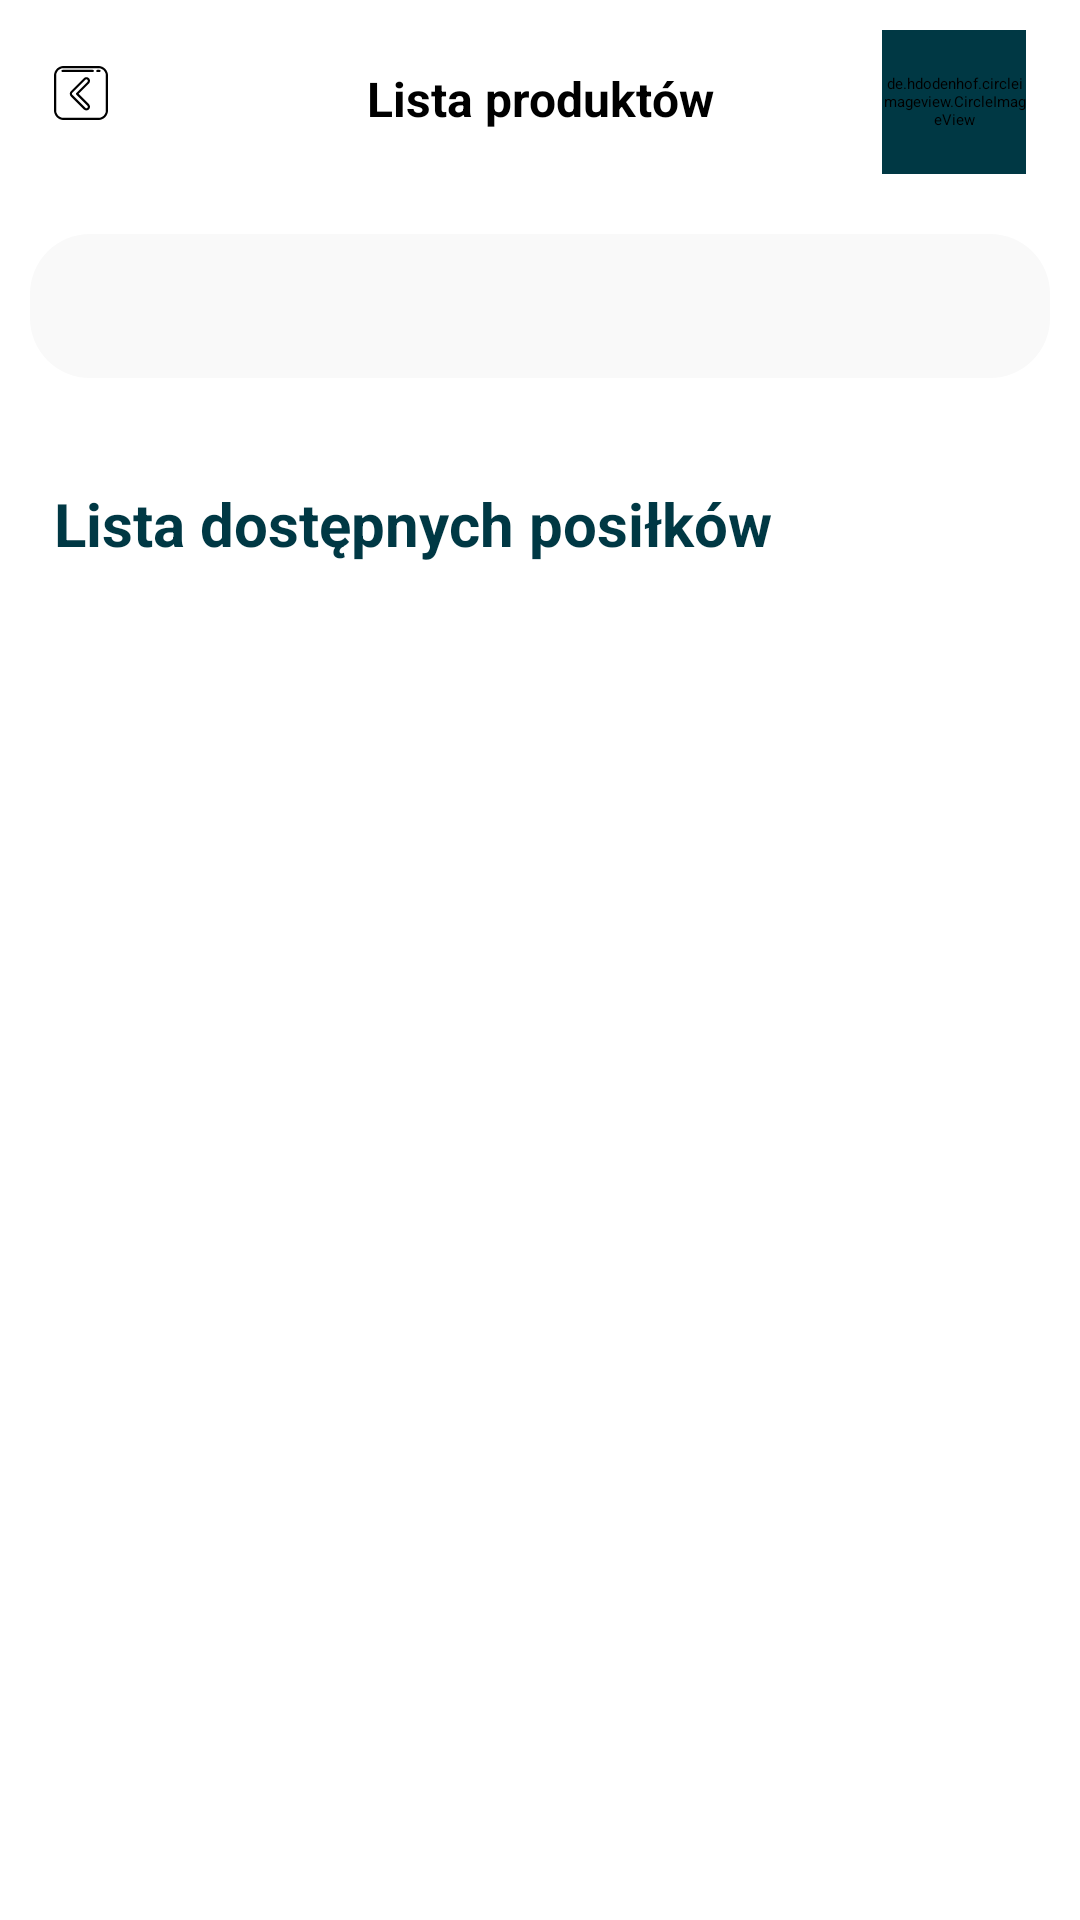

Produce the Android XML layout that renders to this screen, including the resource entries it uses.
<!-- AndroidManifest.xml: application theme Theme.CATEREO -->
<!-- res/layout/fragment_menu.xml -->
<?xml version="1.0" encoding="utf-8"?>
<LinearLayout xmlns:android="http://schemas.android.com/apk/res/android"
    android:layout_width="match_parent"
    android:layout_height="match_parent"
    xmlns:tools="http://schemas.android.com/tools"
    xmlns:app="http://schemas.android.com/apk/res-auto">

    <ScrollView android:id="@+id/scroll_view"
        android:layout_width="match_parent"
        android:layout_height="match_parent"
        android:fillViewport="true" >

        <androidx.constraintlayout.widget.ConstraintLayout
            android:layout_width="match_parent"
            android:layout_height="match_parent"
            tools:context=".ui.menu.MenuFragment">


            <androidx.constraintlayout.widget.ConstraintLayout
                android:padding="10dp"
                android:id="@+id/navContainer"
                android:layout_width="0dp"
                android:layout_height="wrap_content"
                app:layout_constraintStart_toStartOf="parent"
                app:layout_constraintEnd_toEndOf="parent"
                app:layout_constraintTop_toTopOf="parent">

                
                <de.hdodenhof.circleimageview.CircleImageView
                    android:id="@+id/avatarImageView"
                    android:layout_width="48dp"
                    android:layout_height="48dp"
                    android:layout_marginEnd="8dp"
                    android:src="@drawable/ic_launcher_background"
                    android:backgroundTint="@color/midnight_green"
                    app:layout_constraintEnd_toEndOf="parent"
                    app:layout_constraintTop_toTopOf="parent" />

                <TextView
                    android:layout_width="wrap_content"
                    android:layout_height="wrap_content"
                    android:text="Lista produktów"
                    android:layout_marginTop="12dp"
                    android:textSize="16dp"
                    android:textStyle="bold"
                    app:layout_constraintStart_toStartOf="parent"
                    app:layout_constraintEnd_toEndOf="parent"
                    app:layout_constraintTop_toTopOf="parent" />

                <Button
                    android:id="@+id/backButton"
                    android:layout_width="18dp"
                    android:layout_height="18dp"
                    android:layout_marginStart="8dp"
                    android:layout_marginTop="12dp"
                    android:background="@drawable/ic_backbutton_black_24dp_outlined"
                    android:text=""
                    android:textAllCaps="false"
                    android:textColor="@color/midnight_green"
                    android:textSize="12dp"
                    android:textStyle="bold"
                    app:layout_constraintStart_toStartOf="parent"
                    app:layout_constraintTop_toTopOf="parent" />


            </androidx.constraintlayout.widget.ConstraintLayout>

            <LinearLayout
                android:paddingLeft="10dp"
                android:paddingRight="10dp"
                android:paddingBottom="10dp"
                android:id="@+id/actionsContainer"
                android:layout_width="match_parent"
                android:layout_height="wrap_content"
                android:layout_marginTop="10dp"
                android:orientation="vertical"
                app:layout_constraintStart_toStartOf="@id/navContainer"
                app:layout_constraintEnd_toEndOf="@id/navContainer"
                app:layout_constraintTop_toBottomOf="@id/navContainer">

                <androidx.appcompat.widget.SearchView
                    android:id="@+id/searchView"
                    android:layout_width="match_parent"
                    android:layout_height="wrap_content"
                    android:background="@drawable/search_view_background"
                    android:layout_marginBottom="5dp"
                    android:queryHint="Wyszukaj..."
                    app:iconifiedByDefault="false"
                    app:queryBackground="@null"
                    ></androidx.appcompat.widget.SearchView>

                <androidx.recyclerview.widget.RecyclerView
                    android:padding="5dp"
                    android:id="@+id/categoriesRecyclerView"
                    android:layout_width="match_parent"
                    android:layout_height="wrap_content"
                    android:layout_marginTop="10dp"
                    android:orientation="horizontal"
                    app:layoutManager="androidx.recyclerview.widget.LinearLayoutManager"/>


            </LinearLayout>

            <LinearLayout
                android:paddingLeft="10dp"
                android:paddingRight="10dp"
                android:paddingBottom="10dp"
                android:id="@+id/foodContainer"
                android:layout_width="match_parent"
                android:layout_height="wrap_content"
                android:orientation="vertical"
                app:layout_constraintStart_toStartOf="@id/actionsContainer"
                app:layout_constraintEnd_toEndOf="@id/actionsContainer"
                app:layout_constraintTop_toBottomOf="@id/actionsContainer">


                
                <LinearLayout
                    android:layout_width="match_parent"
                    android:layout_height="wrap_content"
                    android:orientation="horizontal"
                    android:gravity="start|center_vertical">
                    <TextView
                        android:layout_weight="1"
                        android:id="@+id/foodText"
                        android:layout_width="wrap_content"
                        android:layout_height="wrap_content"
                        android:text="Lista dostępnych posiłków"
                        android:textSize="20sp"
                        android:textColor="@color/midnight_green"
                        android:textStyle="bold"
                        app:layout_constraintStart_toStartOf="parent"
                        app:layout_constraintTop_toTopOf="parent"
                        app:layout_constraintBottom_toTopOf="@id/food_list_view2"
                        android:layout_marginStart="8dp"
                        android:layout_marginEnd="8dp"/>

                </LinearLayout>

                <androidx.recyclerview.widget.RecyclerView
                    android:id="@+id/food_list_view2"
                    android:layout_width="match_parent"
                    android:layout_height="wrap_content">

                </androidx.recyclerview.widget.RecyclerView>

            </LinearLayout>

        </androidx.constraintlayout.widget.ConstraintLayout>
    </ScrollView>
</LinearLayout>
<!-- resources referenced by this layout -->
<resources>
  <color name="midnight_green">#003844</color>
  <!-- drawable ic_backbutton_black_24dp_outlined (drawable) -->
  <vector android:height="24dp" android:viewportHeight="512"
      android:viewportWidth="512" android:width="24dp" xmlns:android="http://schemas.android.com/apk/res/android">
      <path android:fillColor="#FF000000" android:pathData="M421.23,0H90.77C40.72,0 0,40.72 0,90.77v330.45C0,471.28 40.72,512 90.77,512h330.45C471.28,512 512,471.28 512,421.23V90.77C512,40.72 471.28,0 421.23,0zM491.6,421.23c0,38.81 -31.57,70.38 -70.38,70.38H90.77c-38.81,0 -70.37,-31.57 -70.37,-70.38V90.77c0,-38.81 31.57,-70.38 70.37,-70.38h330.45c38.81,0 70.38,31.57 70.38,70.38V421.23z"/>
      <path android:fillColor="#FF000000" android:pathData="M431.6,36.72h-20.57c-5.63,0 -10.2,4.57 -10.2,10.2c0,5.63 4.57,10.2 10.2,10.2h20.57c5.63,0 10.2,-4.57 10.2,-10.2C441.8,41.28 437.23,36.72 431.6,36.72z"/>
      <path android:fillColor="#FF000000" android:pathData="M368.19,36.72H80.4c-5.63,0 -10.2,4.57 -10.2,10.2c0,5.63 4.57,10.2 10.2,10.2h287.79c5.63,0 10.2,-4.57 10.2,-10.2C378.39,41.28 373.82,36.72 368.19,36.72z"/>
      <path android:fillColor="#FF000000" android:pathData="M232.76,263.55l98.82,-98.82c13.44,-13.44 13.44,-35.32 0,-48.76c-13.44,-13.44 -35.32,-13.45 -48.76,0L159.61,239.16c-13.44,13.45 -13.44,35.32 0,48.76l123.2,123.2c6.51,6.51 15.17,10.1 24.38,10.1c9.21,0 17.87,-3.59 24.38,-10.1c13.44,-13.44 13.44,-35.32 0,-48.76L232.76,263.55zM317.15,396.7c-2.66,2.66 -6.2,4.13 -9.96,4.13c-3.76,0 -7.3,-1.47 -9.96,-4.13L174.04,273.51c-5.49,-5.49 -5.49,-14.43 0,-19.92l123.2,-123.2c2.75,-2.75 6.35,-4.12 9.96,-4.12c3.61,0 7.21,1.37 9.96,4.12c5.49,5.49 5.49,14.43 0,19.92L211.12,256.33c-3.98,3.98 -3.98,10.44 0,14.43L317.15,376.79C322.64,382.28 322.64,391.21 317.15,396.7z"/>
  </vector>
  <!-- drawable search_view_background (drawable) -->
  <shape xmlns:android="http://schemas.android.com/apk/res/android"
      android:shape="rectangle">
      <solid android:color="@color/good_gray"/> 
      <corners android:radius="20dp"/> 
  </shape>
  <style name="Theme.CATEREO" parent="Theme.MaterialComponents.Light.NoActionBar">
          
          <item name="colorPrimary">@color/logotype_yellow</item>
          <item name="colorPrimaryVariant">@color/selective_yellow</item>
          <item name="colorOnPrimary">@color/dutch_white</item>
          
          <item name="colorSecondary">@color/carribbean_current</item>
          <item name="colorSecondaryVariant">@color/midnight_green</item>
          <item name="colorOnSecondary">@color/black</item>
          
          <item name="android:statusBarColor">?attr/colorPrimaryVariant</item>
          <item name="fontFamily">@font/lato</item>
          
      </style>
  <color name="good_gray">#f9f9f9</color>
  <color name="logotype_yellow">#ffd325</color>
  <color name="selective_yellow">#FFB100</color>
  <color name="dutch_white">#FFEBC6</color>
  <color name="carribbean_current">#006C67</color>
  <color name="black">#121212</color>
</resources>
